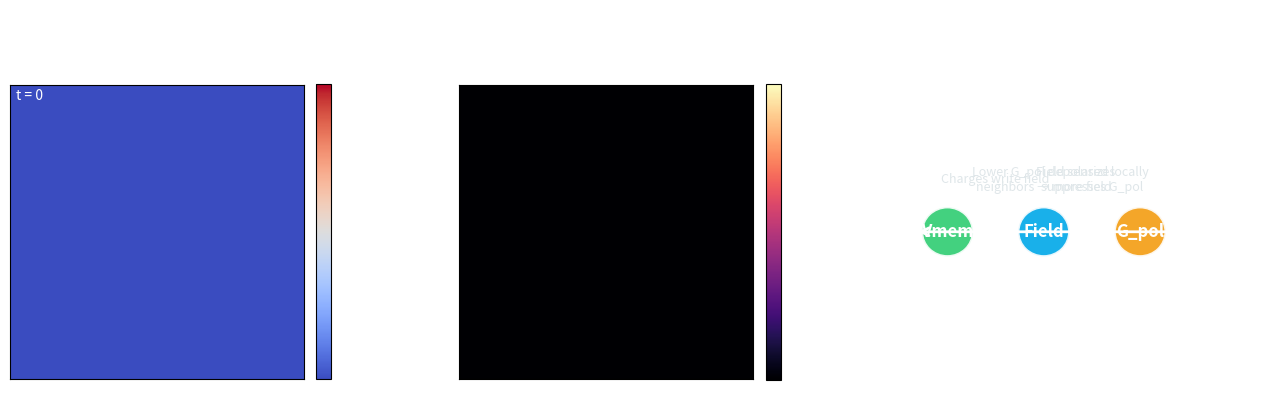

The matplotlib source for this figure:
#!/usr/bin/env python3
"""
Stigmergic Patterning - Essence Visualization

Creates an illustrative animation of the stigmergic feedback loop:
1) Vmem seeds create an extracellular field.
2) Cells sense the local field, which suppresses G_pol.
3) Lower G_pol depolarizes neighbors, reinforcing the field.
4) A stable electric motif emerges from indirect coupling (stigmergy).

This is a pedagogical demo (not a faithful replay of simulateTrainedModel.py).
It uses a lightweight dynamical system to highlight the core idea.

Usage:
    python visualize_stigmergic_essence.py              # on-screen animation
    python visualize_stigmergic_essence.py --save_gif   # save GIF (default name)
    python visualize_stigmergic_essence.py --frames 300 --grid 15
"""

import argparse
import numpy as np
import matplotlib.pyplot as plt
import matplotlib.animation as animation
from matplotlib.patches import FancyArrowPatch, Circle


# ------------------------------------------------------------
# Helpers
# ------------------------------------------------------------
def sigmoid(x):
    return 1 / (1 + np.exp(-x))


def smooth_field(arr, kernel):
    """Lightweight 2D convolution with wraparound for a tiled tissue."""
    padded = np.pad(arr, 1, mode="wrap")
    out = np.zeros_like(arr)
    for i in range(arr.shape[0]):
        for j in range(arr.shape[1]):
            window = padded[i : i + 3, j : j + 3]
            out[i, j] = np.sum(window * kernel)
    return out


def make_kernel():
    # Simple isotropic kernel approximating short-range sensing (~1–2 cell radii)
    k = np.array([[0.05, 0.1, 0.05], [0.1, 0.4, 0.1], [0.05, 0.1, 0.05]])
    return k / k.sum()


# ------------------------------------------------------------
# Core simulation (minimal toy model)
# ------------------------------------------------------------
def simulate(grid_size=13, frames=240, seed_steps=25, rng_seed=7):
    rng = np.random.default_rng(rng_seed)
    kernel = make_kernel()

    # State variables
    vmem = -0.18 + 0.01 * rng.standard_normal((grid_size, grid_size))  # volts (small range)
    g_pol = 1.0 + 0.05 * rng.standard_normal((grid_size, grid_size))   # normalized conductance

    # Pre-compute a static "clamp" pattern (mimics the boundary stimulation)
    clamp = np.zeros_like(vmem)
    clamp[[0, -1], :] = 0.6
    clamp[:, [0, -1]] = 0.6
    clamp[grid_size // 2, grid_size // 2] = 0.8  # central attractor

    history = []
    for t in range(frames):
        # Extracellular field built from current Vmem (magnitude only)
        field_raw = smooth_field(vmem, kernel)
        field_mag = np.abs(field_raw)

        # Optionally inject a boundary clamp early on to break symmetry
        if t < seed_steps:
            field_mag = field_mag + clamp

        # G_pol is suppressed by strong local field (negative gain)
        g_target = sigmoid(-(field_mag - 0.12) * 18)  # high field -> low G_pol
        g_pol = g_pol + 0.25 * (g_target - g_pol)

        # Vmem integrates depolarizing field drive and hyperpolarizing G_pol
        dep_drive = 0.75 * field_mag
        hyp_drive = 0.9 * g_pol
        leak = 0.1 * vmem
        vmem = vmem + 0.08 * (dep_drive - hyp_drive - leak)

        # Small noise to start domains
        vmem += 0.002 * rng.standard_normal(vmem.shape)

        history.append(
            {
                "vmem": vmem.copy(),
                "field": field_mag.copy(),
                "gpol": g_pol.copy(),
                "t": t,
            }
        )
    return history


# ------------------------------------------------------------
# Visualization
# ------------------------------------------------------------
def draw_feedback_ax(ax):
    ax.set_facecolor("#0f0f23")
    ax.axis("off")
    nodes = {
        "Vmem": (0.12, 0.5, "#2ecc71"),
        "Field": (0.42, 0.5, "#00a8e8"),
        "G_pol": (0.72, 0.5, "#f39c12"),
    }
    for label, (x, y, color) in nodes.items():
        circ = Circle((x, y), 0.08, color=color, alpha=0.9, ec="white", lw=2, transform=ax.transAxes)
        ax.add_patch(circ)
        ax.text(x, y, label, ha="center", va="center", color="white", fontsize=12, fontweight="bold", transform=ax.transAxes)

    arrows = [
        ("Vmem", "Field", "Charges write field"),
        ("Field", "G_pol", "Field sensed locally\nsuppresses G_pol"),
        ("G_pol", "Vmem", "Lower G_pol depolarizes\nneighbors → more field"),
    ]
    pos = {k: (v[0], v[1]) for k, v in nodes.items()}
    for src, dst, text in arrows:
        x1, y1 = pos[src]
        x2, y2 = pos[dst]
        arrow = FancyArrowPatch(
            (x1 + 0.1, y1),
            (x2 - 0.1, y2),
            arrowstyle="->",
            mutation_scale=14,
            color="white",
            lw=2,
            transform=ax.transAxes,
        )
        ax.add_patch(arrow)
        ax.text((x1 + x2) / 2, y1 + 0.17, text, ha="center", va="center", color="#dfe6e9", fontsize=9, transform=ax.transAxes)

    ax.text(
        0.5,
        0.16,
        "No coordinates, only local sensing → emergent motif",
        ha="center",
        va="center",
        color="white",
        fontsize=11,
        fontweight="bold",
        transform=ax.transAxes,
    )


def animate(history, save_gif=False, filename="stigmergic_essence"):
    frames = len(history)
    vmax_vmem = max(np.max(h["vmem"]) for h in history)
    vmin_vmem = min(np.min(h["vmem"]) for h in history)
    vmax_field = max(np.max(h["field"]) for h in history)
    vmax_g = max(np.max(h["gpol"]) for h in history)

    fig, axes = plt.subplots(1, 3, figsize=(13, 4))
    for ax in axes:
        ax.set_facecolor("#0f0f23")
        ax.set_xticks([])
        ax.set_yticks([])
    fb_ax = axes[2]
    draw_feedback_ax(fb_ax)

    im_v = axes[0].imshow(history[0]["vmem"], cmap="coolwarm", vmin=vmin_vmem, vmax=vmax_vmem)
    im_f = axes[1].imshow(history[0]["field"], cmap="magma", vmin=0, vmax=vmax_field)

    axes[0].set_title("Vmem (depolarized domains)", color="white", fontsize=11, pad=8)
    axes[1].set_title("Extracellular field |E|", color="white", fontsize=11, pad=8)

    cbar1 = fig.colorbar(im_v, ax=axes[0], fraction=0.046, pad=0.04)
    cbar1.ax.set_ylabel("a.u.", color="white")
    cbar1.ax.yaxis.set_tick_params(color="white")
    plt.setp(plt.getp(cbar1.ax.axes, "yticklabels"), color="white")

    cbar2 = fig.colorbar(im_f, ax=axes[1], fraction=0.046, pad=0.04)
    cbar2.ax.set_ylabel("|E|", color="white")
    cbar2.ax.yaxis.set_tick_params(color="white")
    plt.setp(plt.getp(cbar2.ax.axes, "yticklabels"), color="white")

    txt = axes[0].text(0.02, 0.95, "", color="white", fontsize=10, transform=axes[0].transAxes)

    def update(frame):
        snap = history[frame]
        im_v.set_data(snap["vmem"])
        im_f.set_data(snap["field"])
        txt.set_text(f"t = {snap['t']}")
        return [im_v, im_f, txt]

    ani = animation.FuncAnimation(fig, update, frames=frames, interval=60, blit=True)
    fig.suptitle("Stigmergy: cells write the field they later read", color="white", fontsize=14, fontweight="bold")
    fig.tight_layout(rect=[0, 0, 1, 0.95], w_pad=0.6)

    if save_gif:
        ani.save(f"{filename}.gif", writer="pillow", dpi=120)
    else:
        plt.show()


def main():
    parser = argparse.ArgumentParser(description="Essence-level stigmergic pattern visualization.")
    parser.add_argument("--frames", type=int, default=240, help="Number of animation frames.")
    parser.add_argument("--grid", type=int, default=13, help="Grid size (cells per side).")
    parser.add_argument("--save_gif", action="store_true", help="Save animation as GIF.")
    parser.add_argument("--output", type=str, default="stigmergic_essence", help="Output filename stem.")
    args = parser.parse_args()

    hist = simulate(grid_size=args.grid, frames=args.frames)
    animate(hist, save_gif=args.save_gif, filename=args.output)


if __name__ == "__main__":
    main()
